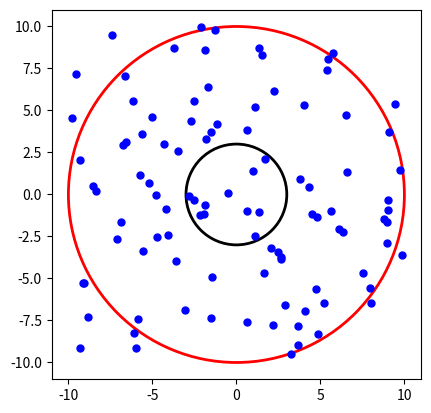

Here is the Python script that generated this plot:
#-- Mini machine learning example --#

import matplotlib.pyplot as plt
import random

def rand():
    return random.uniform(-10, 10)

def Draw_circle(center, radius, edge_color, inner_filling=None):
    edge = plt.Circle(center, radius, edgecolor=edge_color, facecolor=inner_filling, fill=inner_filling is not None, linewidth=2)
    plt.gca().add_patch(edge)

fig, ax = plt.subplots()
ax.set_aspect('equal')

Draw_circle((0, 0), 10, 'red')

Draw_circle((0, 0), 3, 'black') #The radius of the circle to be found can be assigned any value(3)

#Finding values close to the actual circle radius based on random values and calculating the average.


epoch = 100
h = 100
h2 = 0
for i in range(epoch):
    x = rand()
    y = rand()
    plt.plot(x, y, marker='o', markersize=5, color='blue') 
    hypotenuse = (x**2 + y**2) ** 0.5  

    if hypotenuse > 3:
        if hypotenuse < h:
            h = hypotenuse
    else:
        if hypotenuse > h2:
            h2 = hypotenuse

print(f"epoch: {epoch}")
print(f"The nearest distance from outside the circle: {h:.5f}")
print(f"The nearest distance from inside the circle: {h2:.5f}")
print(f"Output value: {(h+h2)/2:.5f}")


plt.xlim(-11, 11)
plt.ylim(-11, 11)
plt.gca().set_facecolor('white')
plt.axis('on')

plt.show()
